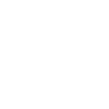
t = 0.00 s
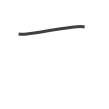
t = 0.75 s
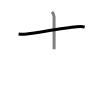
t = 1.50 s
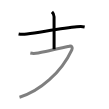
t = 2.50 s
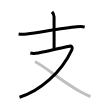
t = 3.25 s
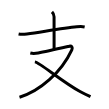
t = 4.00 s

The animated SVG that drew these frames (rendered in a browser with its animation timeline set to each time). Animation: 4 SMIL elements (animate=4); one cycle of 4.00 s.

<svg width="109px" height="109px" viewBox="0 0 px 109px" xmlns="http://www.w3.org/2000/svg" xmlns:xlink="http://www.w3.org/1999/xlink" xml:space="preserve" version="1.1"  baseProfile="full">
<path d="M18.6,34.03c2.9,0.6,5.56,0.36,8.27-0.03c17.11-2.45,37.49-5.9,49.87-7.18c2.73-0.28,5.21-0.47,7.91,0.12" style="fill:none;stroke:black;stroke-width:3;opacity:0">
  <animate attributeType="CSS" attributeName="opacity" from="0" to="1" begin="0s" dur="1s" repeatCount="Indefinite" fill="freeze" />
</path>
<path d="M51.97,11.88c1.07,1.07,2.09,2.87,2.09,4.83c0,0.79,0.04,22.91,0.04,32.42" style="fill:none;stroke:black;stroke-width:3;opacity:0">
  <animate attributeType="CSS" attributeName="opacity" from="0" to="1" begin="1s" dur="1s" repeatCount="Indefinite" fill="freeze" />
</path>
<path d="M30.32,53.04c1.75,0.44,4.46,0.57,7.96-0.06c7.47-1.35,25.47-5.48,31.01-6.74c2.43-0.55,3.6,1.24,2.53,3.55C61.25,72.5,40,91,19.5,97.25" style="fill:none;stroke:black;stroke-width:3;opacity:0">
  <animate attributeType="CSS" attributeName="opacity" from="0" to="1" begin="2s" dur="1s" repeatCount="Indefinite" fill="freeze" />
</path>
<path d="M34.86,61.89c5.11,0.78,26.76,19.54,45.15,29.6c3.58,1.96,6.78,3.49,10.47,5.23" style="fill:none;stroke:black;stroke-width:3;opacity:0">
  <animate attributeType="CSS" attributeName="opacity" from="0" to="1" begin="3s" dur="1s" repeatCount="Indefinite" fill="freeze" />
</path>
</svg>
